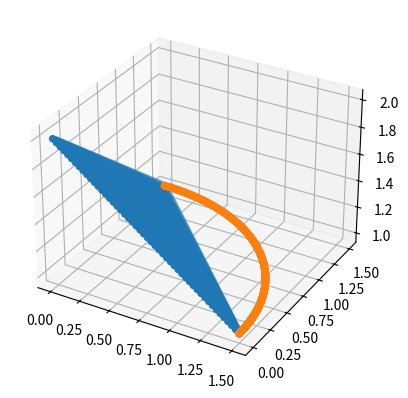

Write the Python code that produced this figure.
import numpy as np
import matplotlib.pyplot as plt 
from mpl_toolkits.mplot3d import Axes3D

def affine_transf(p):
    #M = np.array([[np.sqrt(3)*3/2,0,-np.sqrt(3)],[0,np.sqrt(3)*3/2,-np.sqrt(3)],[np.sqrt(3),np.sqrt(3),3*np.sqrt(3)/2]])
    M = np.array([[1.5,0,np.sqrt(39/8)],\
        [0,1.5,np.sqrt(39/8)],\
        [-1,-1,1]])
    #M = M/np.linalg.det(M)
    M = np.linalg.inv(M)
    q = M@(p-np.array([[0],[0],[2]]))
    return q

def project_and_scale(p):
    p = p[0:2,:]
    t = p/np.linalg.norm(p,axis=0)
    return t

def stereo_projection(t):
    return np.array([2*t[0,:]/(1+t[0,:]**2+t[1,:]**2),\
                     2*t[1,:]/(1+t[0,:]**2+t[1,:]**2),\
                     (1-t[0,:]**2-t[1,:]**2)/(1+t[0,:]**2+t[1,:]**2)])

def scale_ellipse(p):
    #A = np.array([[np.sqrt(3),0,0],[0,np.sqrt(3),0],[0,0,2]])
    A = np.array([[1.5,0,0],[0,1.5,0],[0,0,1]])
    return A@p+np.array([[0],[0],[1]])


x = np.linspace(0,1.5,50)
y = np.linspace(0,1.5,50)
X,Y = np.meshgrid(x,y)
Z = 2-2*(X+Y)/3

p = np.array([X.flatten(),Y.flatten(),Z.flatten()])
v =np.array(p[2,:]>=1)
p = p[:,v]
fig = plt.figure()
ax  = fig.add_subplot(1,1,1,projection='3d')
ax.scatter(p[0,:],p[1,:],p[2,:],'b')

q = project_and_scale(p)
print(q.shape)
print(np.linalg.norm(q))
q = scale_ellipse(stereo_projection(q))
ax.scatter(q[0,:],q[1,:],q[2,:],'r')

plt.show()

#p = np.array([x,2-2*x/3])
#q = affine_transf(p)
#q = scale_ellipse(stereo_projection(q[0,:]))
#
#fig = plt.figure()
#ax = fig.add_subplot(111)
#ax.plot(p[0,:],p[1,:],'b')
#ax.plot(q[0,:],q[1,:],'r')
#
#x = np.linspace(0,1.5,100)
#p = np.array([x,1.5-2*x/3])
#q = affine_transf(p)
#q = scale_ellipse(stereo_projection(q[0,:]))


#ax.plot(p[0,:],p[1,:],'g')
#ax.plot(q[0,:],q[1,:],'k')
#plt.show()

